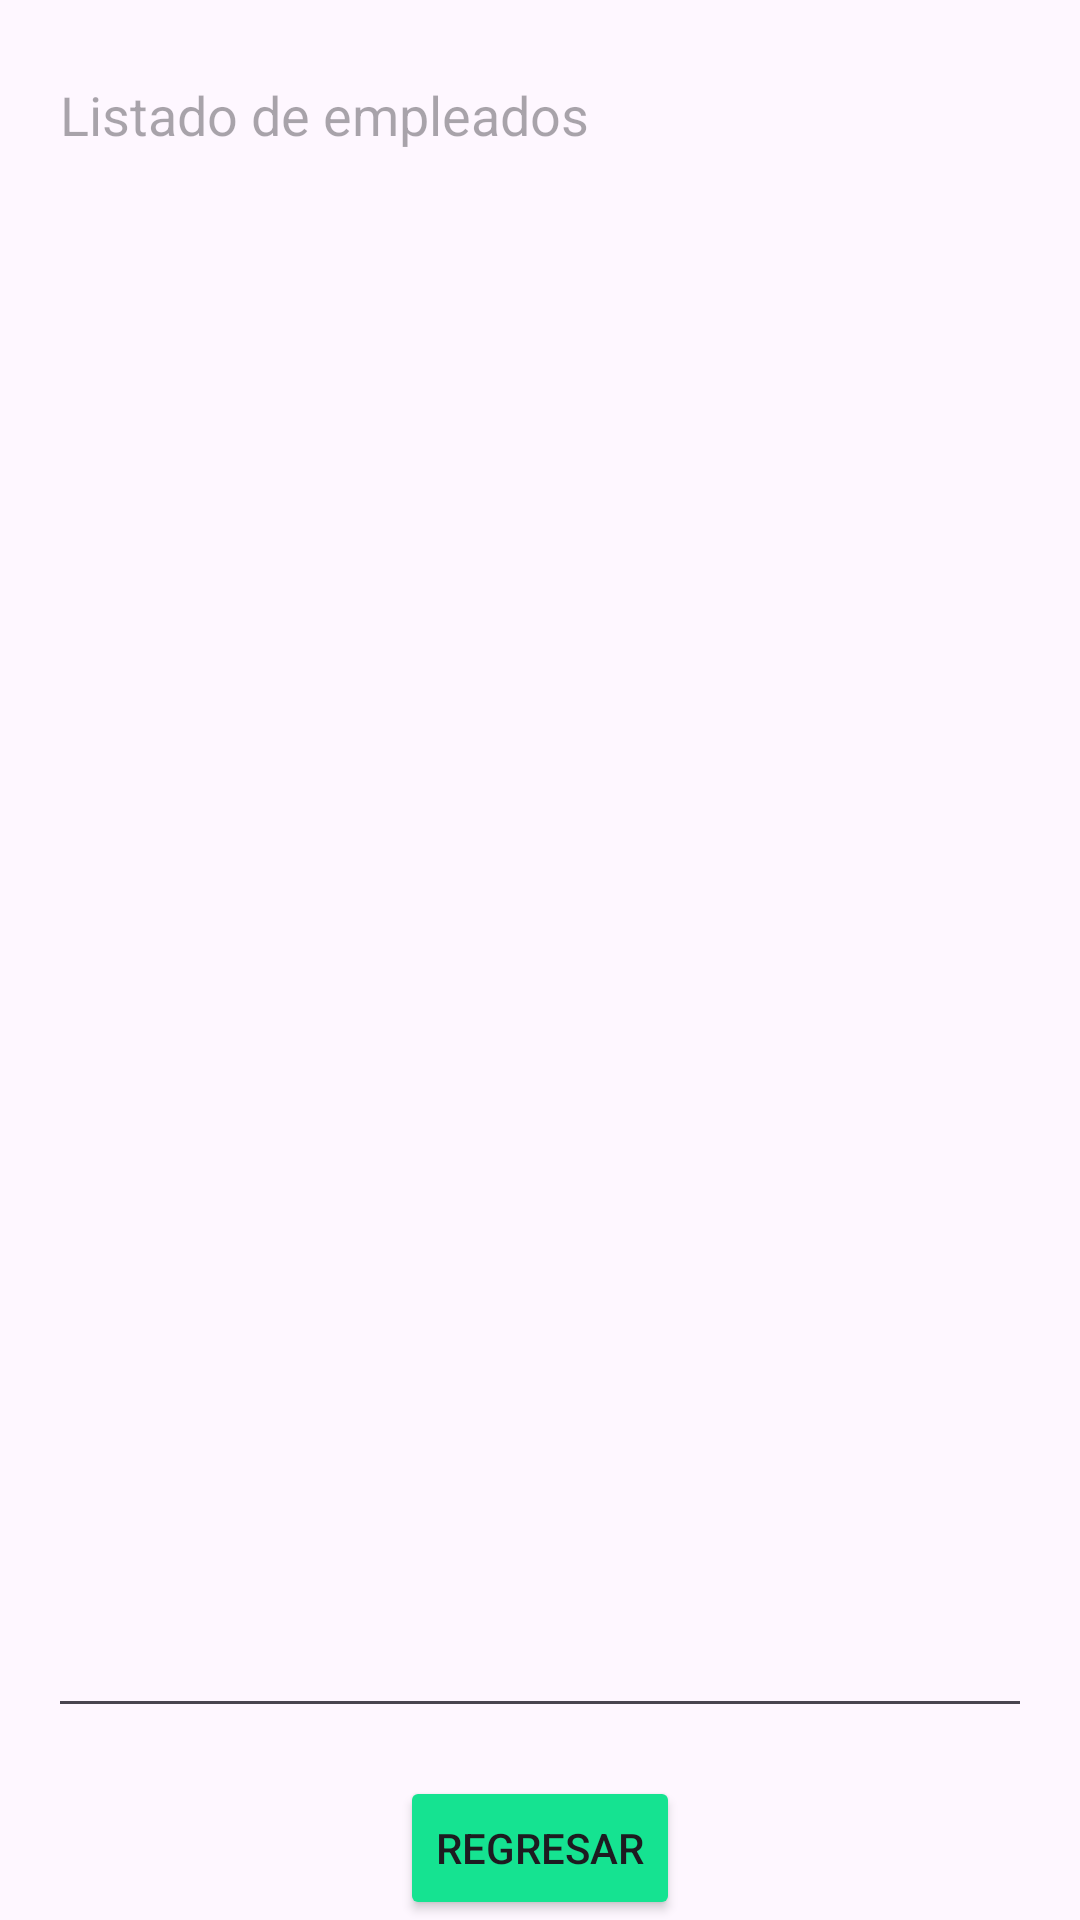

This screen was rendered from an Android layout file. Write that file and the resources it references.
<!-- AndroidManifest.xml: application theme Theme.Practica12112024 -->
<!-- res/layout/activity_listado.xml -->
<?xml version="1.0" encoding="utf-8"?>
<androidx.constraintlayout.widget.ConstraintLayout xmlns:android="http://schemas.android.com/apk/res/android"
    xmlns:app="http://schemas.android.com/apk/res-auto"
    xmlns:tools="http://schemas.android.com/tools"
    android:layout_width="match_parent"
    android:layout_height="match_parent"
    tools:context=".Listado">

    <EditText
        android:id="@+id/editDetalle"
        android:layout_width="0dp"
        android:layout_height="0dp"
        android:layout_margin="16dp"
        android:inputType="textMultiLine"
        android:gravity="top"
        android:hint="Listado de empleados"
        app:layout_constraintTop_toTopOf="parent"
        app:layout_constraintBottom_toTopOf="@+id/btnRegresar"
        app:layout_constraintStart_toStartOf="parent"
        app:layout_constraintEnd_toEndOf="parent" />

    <Button
        android:id="@+id/btnRegresar"
        android:layout_width="wrap_content"
        android:layout_height="wrap_content"
        android:text="Regresar"
        android:backgroundTint="#15e391"
        app:layout_constraintBottom_toBottomOf="parent"
        app:layout_constraintEnd_toEndOf="parent"
        app:layout_constraintStart_toStartOf="parent"
        app:layout_constraintTop_toBottomOf="@+id/editDetalle" />

</androidx.constraintlayout.widget.ConstraintLayout>
<!-- resources referenced by this layout -->
<resources>
  <style name="Theme.Practica12112024" parent="Base.Theme.Practica12112024" />
  <style name="Base.Theme.Practica12112024" parent="Theme.Material3.DayNight.NoActionBar">
          
          
      </style>
</resources>
